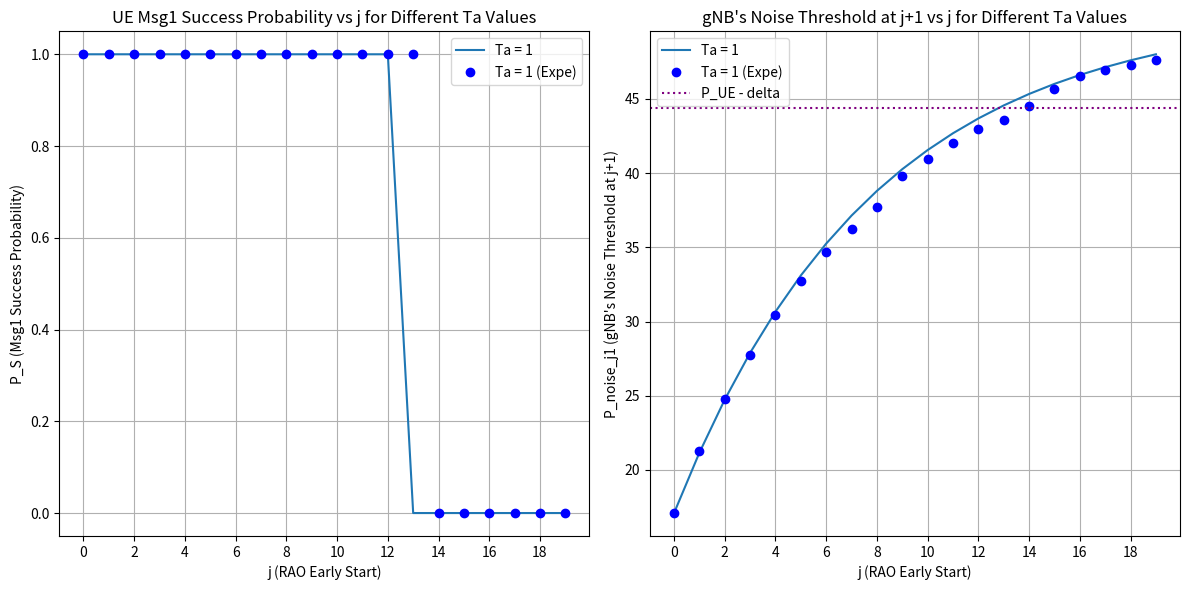

Write the Python code that produced this figure.
##
## Institution : National Taiwan Univeristy of Science and Technology
## Name : Wilfrid Azariah
## File Name : expe01.py
## Dependency : numpy, matplotlib
##
## Description:
## Basic attacker model that will calculate UE's msg1 received
## probability by gNB when attacker has j early start
## This code change the attacker periode while keeping
## alpha = 0.12 and delta = 12
##
## This program also contain the data from real OAI gNB setup
## and plot it on the same figure as the math model
###############################################################

import matplotlib.pyplot as plt
import numpy as np

##### Mathematical #####
def compute_p_success(P_noise, P_attacker, P_UE, alpha, delta, Ta_values, j_max):
    j_range = np.arange(0, j_max + 1)
    results_P_S = {}
    results_P_noise_j1 = {}
    
    for Ta in Ta_values:
        P_noise_values = [P_noise]
        
        for i in range(1, j_max + 1):
            if (i - 2) % (Ta) == 0 and i > 0:
                P_next = (1 - alpha) * P_noise_values[-1] + alpha * P_attacker
            else:
                P_next = (1 - alpha) * P_noise_values[-1] + alpha * P_noise
            
            P_noise_values.append(P_next)
        
        P_S = [1 if P_UE > (P_noise_values[j] + delta) else 0 for j in range(j_max + 1)]
        results_P_S[Ta] = P_S

        P_noise_j1 = [P_noise_values[j] for j in range(j_max + 1)]
        results_P_noise_j1[Ta] = P_noise_j1
    
    return j_range, results_P_S, results_P_noise_j1

##### Experiment #####
# Data from the markdown table (with None values replaced by np.nan for missing data)
frames = np.arange(20)  # frame indices (0 to 19)
# Manually adjusted data to ensure every column has 20 values
data_P_noise = {
    1: [17.1, 21.26666667, 24.8, 27.76666667, 30.46666667, 32.73333333, 34.7, 36.23333333, 37.7, 39.83333333, 40.93333333, 42, 42.96666667, 43.6, 44.5, 45.66666667, 46.56666667, 46.93333333, 47.3, 47.6],
    2: [17.2, 18.02, np.nan, 21.98, np.nan, 24.96, np.nan, 27.34, np.nan, 29.16, np.nan, 30.56, np.nan, 31.62, np.nan, 32.46, np.nan, 33.16, np.nan, 33.64, np.nan, 34.06, np.nan, 34.36, np.nan, 34.62, np.nan, 34.72, np.nan, 34.82, np.nan, 34.88, np.nan, 34.94, np.nan, 34.96, np.nan, 35, np.nan, 35.02, np.nan, 35.08],
    4: [17.38, 17.82, np.nan, np.nan, np.nan, 20.88, np.nan, np.nan, np.nan, 22.58, np.nan, np.nan, np.nan, 23.72, np.nan, np.nan, np.nan, 24.5, np.nan, np.nan, np.nan, 24.8, np.nan, np.nan, np.nan, 25, np.nan, np.nan, np.nan, 25.06, np.nan, np.nan, np.nan, 25.2, np.nan, np.nan, np.nan, 25.18, np.nan, np.nan, np.nan, 25.36],
    8: [17.38, 18.1, np.nan, np.nan, np.nan, np.nan, np.nan, np.nan, np.nan, 18.54, np.nan, np.nan, np.nan, np.nan, np.nan, np.nan, np.nan, 18.42, np.nan, np.nan, np.nan, np.nan, np.nan, np.nan, np.nan, 18.52, np.nan, np.nan, np.nan, np.nan, np.nan, np.nan, np.nan, 18.54, np.nan, np.nan, np.nan, np.nan, np.nan, np.nan, np.nan, 18.52]
}
data_P_S = {
    1: [1, 1, 1, 1, 1, 1, 1, 1, 1, 1, 1, 1, 1, 1, 0, 0, 0, 0, 0, 0],
    2: [17.2, 18.02, np.nan, 21.98, np.nan, 24.96, np.nan, 27.34, np.nan, 29.16, np.nan, 30.56, np.nan, 31.62, np.nan, 32.46, np.nan, 33.16, np.nan, 33.64, np.nan, 34.06, np.nan, 34.36, np.nan, 34.62, np.nan, 34.72, np.nan, 34.82, np.nan, 34.88, np.nan, 34.94, np.nan, 34.96, np.nan, 35, np.nan, 35.02, np.nan, 35.08],
    4: [17.38, 17.82, np.nan, np.nan, np.nan, 20.88, np.nan, np.nan, np.nan, 22.58, np.nan, np.nan, np.nan, 23.72, np.nan, np.nan, np.nan, 24.5, np.nan, np.nan, np.nan, 24.8, np.nan, np.nan, np.nan, 25, np.nan, np.nan, np.nan, 25.06, np.nan, np.nan, np.nan, 25.2, np.nan, np.nan, np.nan, 25.18, np.nan, np.nan, np.nan, 25.36],
    8: [17.38, 18.1, np.nan, np.nan, np.nan, np.nan, np.nan, np.nan, np.nan, 18.54, np.nan, np.nan, np.nan, np.nan, np.nan, np.nan, np.nan, 18.42, np.nan, np.nan, np.nan, np.nan, np.nan, np.nan, np.nan, 18.52, np.nan, np.nan, np.nan, np.nan, np.nan, np.nan, np.nan, 18.54, np.nan, np.nan, np.nan, np.nan, np.nan, np.nan, np.nan, 18.52]
}


##### Main Program #####
# Given parameters
P_noise = 17.1  # dB
P_attacker = 51  # dB
P_UE = 56.4  # dB
alpha = 0.12
delta = 12
Ta_values = [1, 2, 4, 8]
j_max = 19

# Compute results
j_range, math_P_S, math_P_noise_j1 = compute_p_success(P_noise, P_attacker, P_UE, alpha, delta, Ta_values, j_max)


# Plot results
plt.figure(figsize=(12, 6))
plt.subplot(1, 2, 1)
for Ta, P_S in math_P_S.items():
    if (Ta == 1):
        plt.plot(j_range, P_S, label=f'Ta = {Ta}')
for col in data_P_S:
    if (col == 1):
        plt.plot(frames, data_P_S[col], linestyle='none', color='blue', label=f'Ta = {col} (Expe)', marker='o')

plt.xlabel("j (RAO Early Start)")
plt.xticks(np.arange(0, 19, 2))
plt.ylabel("P_S (Msg1 Success Probability)")
plt.title("UE Msg1 Success Probability vs j for Different Ta Values")
plt.legend()
plt.grid()

plt.subplot(1, 2, 2)
for Ta, P_noise_j1 in math_P_noise_j1.items():
    if (Ta == 1):
        plt.plot(j_range, P_noise_j1, label=f'Ta = {Ta}')
for col in data_P_noise:
    if (col == 1):
        plt.plot(frames, data_P_noise[col], linestyle='none', color='blue', label=f'Ta = {col} (Expe)', marker='o')
    #if (col == 2):
        #plt.plot(frames, data_P_noise[col], linestyle='none', color='orange', label=f'Ta = {col} (Expe)', marker='o')
    #if (col == 4):
        #plt.plot(frames, data_P_noise[col], linestyle='none', color='green', label=f'Ta = {col} (Expe)', marker='o')
    #if (col == 8):
        #plt.plot(frames, data_P_noise[col], linestyle='none', color='red', label=f'Ta = {col} (Expe)', marker='o')

plt.axhline((P_UE - delta), color='purple', ls='dotted', label=f'P_UE - delta')
plt.xlabel("j (RAO Early Start)")
plt.xticks(np.arange(0, 19, 2))
plt.ylabel("P_noise_j1 (gNB's Noise Threshold at j+1)")
plt.title("gNB's Noise Threshold at j+1 vs j for Different Ta Values")
plt.legend()
plt.grid()

plt.tight_layout()
plt.show()
